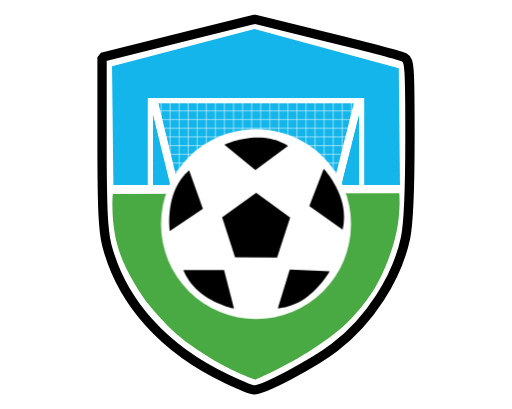
t = 0.00 s
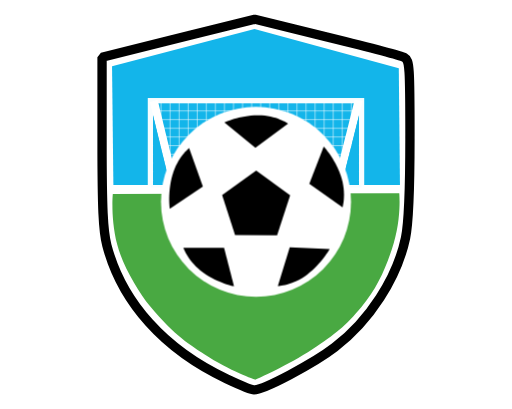
t = 0.36 s
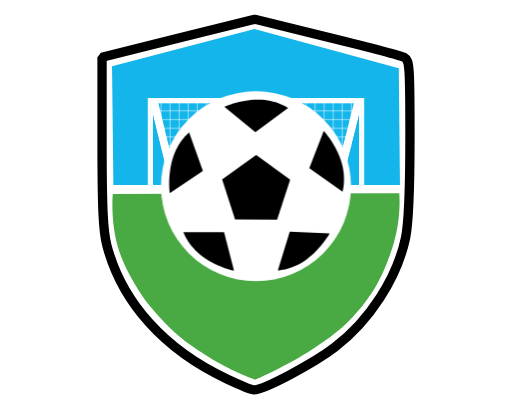
t = 0.73 s
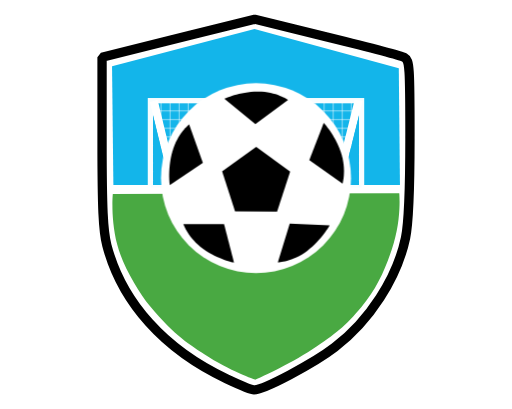
t = 1.09 s

The animated SVG that drew these frames (rendered in a browser with its animation timeline set to each time). Animation: 1 CSS @keyframes rule; one cycle of 1.45 s, repeats indefinitely.

<svg version="1.1" viewBox="0 0 274 219" xmlns="http://www.w3.org/2000/svg" xmlns:cc="http://creativecommons.org/ns#" xmlns:dc="http://purl.org/dc/elements/1.1/" xmlns:rdf="http://www.w3.org/1999/02/22-rdf-syntax-ns#" xmlns:xlink="http://www.w3.org/1999/xlink">
    <defs>
        <clipPath id="clipPath4628">
            <path d="m81.447 88.28 94.307-4.8225 14.468 17.391-1.6075 106.36h-108.24z" style="fill:none;stroke-width:.8706;stroke:#000" />
        </clipPath>
        <pattern id="pattern4837" width="66.88832" height="26.930299" patternTransform="translate(168.97 69.77)" patternUnits="userSpaceOnUse">
            <path d="m2.9132 0v26.93m2.9132-26.93v26.93m2.9132-26.93v26.93m2.9132-26.93v26.93m2.9132-26.93v26.93m2.9132-26.93v26.93m2.9132-26.93v26.93m2.9132-26.93v26.93m2.9132-26.93v26.93m2.9132-26.93v26.93m2.9132-26.93v26.93m2.9132-26.93v26.93m2.9132-26.93v26.93m2.9132-26.93v26.93m2.9132-26.93v26.93m2.9132-26.93v26.93m2.9132-26.93v26.93m2.9132-26.93v26.93m2.9132-26.93v26.93m2.9132-26.93v26.93m2.9132-26.93v26.93m2.9132-26.93v26.93m-64.09-24.138h66.888m-66.888 2.7926h66.888m-66.888 2.7926h66.888m-66.888 2.7926h66.888m-66.888 2.7926h66.888m-66.888 2.7926h66.888m-66.888 2.7926h66.888m-66.888 2.7926h66.888m-66.888 2.7926h66.888" style="fill:none;stroke-opacity:.86294;stroke-width:.2;stroke:#fff" />
        </pattern>
        <style>
          #ball {
            animation: ball-bouncing 1450ms cubic-bezier(0.25, 0.46, 0.45, 0.94) infinite alternate;
          }
          @keyframes ball-bouncing {
            from { transform: translateY(0); }
            to { transform: translateY(-12%) }
          }
        </style>
    </defs>
    <g>
        <path d="m121.44 202.93c-33.576-15.751-56.369-41.124-64.301-71.578-2.0129-7.7281-2.5707-19.719-2.5707-55.26v-45.39s28.07-7.146 47.11-11.852l34.618-8.5566 38.669 9.4863c21.268 5.2175 39.981 10.182 41.584 11.032 2.6593 1.4098 2.9123 5.2268 2.8859 43.544-0.0203 29.629-0.71844 45.251-2.37 53.043-4.5815 21.615-19.258 44.298-37.904 58.579-11.452 8.7715-38.267 22.89-43.224 22.758-1.2392-0.0328-7.7633-2.6448-14.498-5.8043z" style="fill-opacity:.97619;fill:#fff;paint-order:markers fill stroke;stroke-miterlimit:0;stroke-width:4.9969;stroke:#000" />
    </g>
    <g>
        <path d="m136.21 15.565-76.288 19.901 0.71085 63.588h153.45l-0.62461-62.461z" style="fill:#13b5ea" />
    </g>
    <g>
        <path d="m60.332 103.83 153.39-0.41641s1.2366 12.878-2.9913 26.836c-3.6349 12-8.5595 23.747-17.153 33.973-8.8618 10.545-13.7 14.338-26.387 22.781-12.702 8.4522-30.553 16.298-30.553 16.298s-13.703-4.623-27.305-13.62c-6.968-4.6089-15.6-9.4684-29.144-25.82-6.1762-7.4568-14.595-21.734-17.472-32.758-3.6723-14.072-2.381-27.272-2.381-27.272z" style="fill:#49a942" />
    </g>
    <g>
        <g transform="matrix(1.6656 0 0 1.6656 -200.14 -61.473)">
            <rect x="168.47" y="69.27" width="67.882" height="27.931" style="fill:#13b5ea;stroke-opacity:.96667;stroke-width:1.7;stroke:#fff" />
            <rect x="168.97" y="69.77" width="66.888" height="26.93" style="fill:url(#pattern4837)" />
            <rect transform="matrix(.95049 -.31077 .23594 .97177 0 0)" x="147.54" y="119.01" width="2.5841" height="28.371" style="fill:#fff" />
            <rect transform="matrix(.98487 .17329 -.24329 .96995 0 0)" x="244.51" y="27.393" width="2.5853" height="28.647" style="fill:#fff" />
            <path d="m169.35 96.361h5.4801l-5.5243-22.362z" style="fill:#13b5ea" />
            <path d="m235.49 96.348h-5.5883l5.6334-22.362z" style="fill:#13b5ea" />
        </g>
    </g>
    <g id="ball">
        <g transform="matrix(1.6656 0 0 1.6656 -199.47 -67.621)">
            <circle cx="202.01" cy="112.64" r="30.543" style="fill:#fff" />
            <path transform="matrix(1.152 .18443 -.18443 1.152 -9.9771 -54.412)" d="m209.24 120.81-11.44 1.812-5.2585-10.32 8.1904-8.1904 10.32 5.2585z" />
            <path d="m191.74 127.38-13.09 0.0599s1.5404 4.5028 6.3596 7.9409 9.9336 4.4298 9.9336 4.4298z" />
            <path d="m184.93 107.68-4.4245-12.32s-3.7307 2.9547-5.3636 8.6448c-1.6329 5.6901-0.8612 10.842-0.8612 10.842z" />
            <path d="m219.14 106.85 10.675 7.5761s1.3706-4.5574-0.54397-10.159c-1.9146-5.6016-5.4942-9.3869-5.4942-9.3869z" />
            <path d="m201.81 95.262 10.536-7.7685s-3.8996-2.7279-9.8191-2.6622c-5.9194 0.06563-10.635 2.2811-10.635 2.2811z" />
            <path d="m212.85 127.22-3.8268 12.519s4.7571-0.13508 9.4702-3.7171c4.7131-3.582 7.1777-8.172 7.1777-8.172z" />
        </g>
    </g>
</svg>